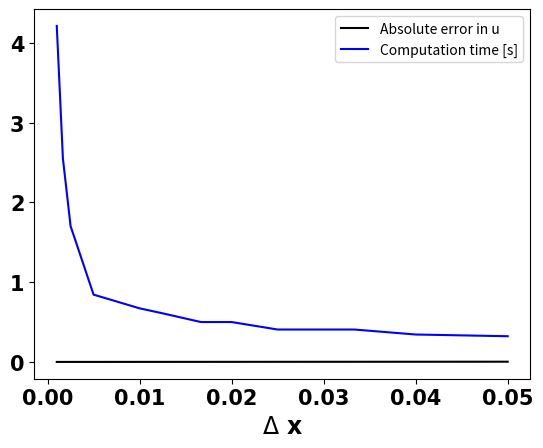
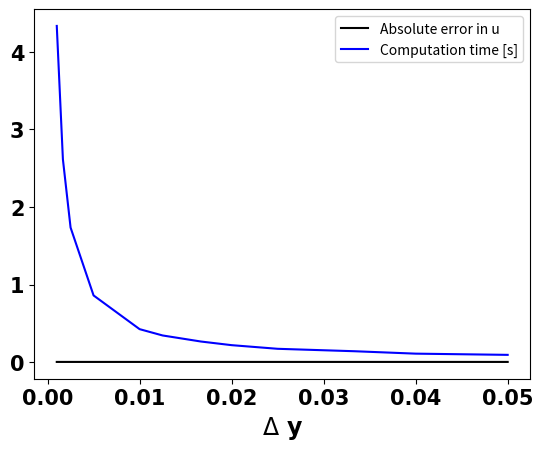
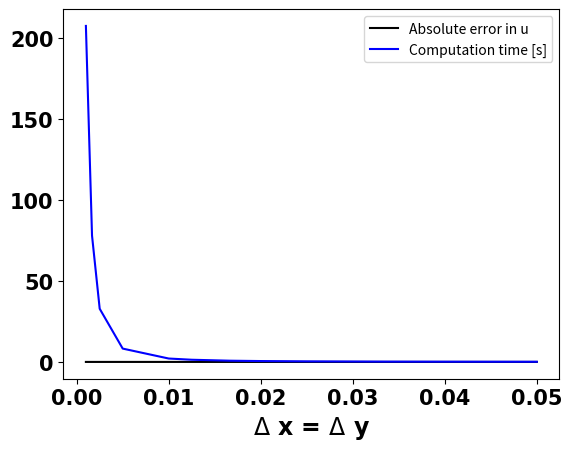

Write the Python code that produced these figures, in order.
"""
Created on Mon Jan 29, 2018

[redacted]

The purpose of this code is to use finite difference to solve an elliptic
partial differential equation.

The PDE is: ∂u/∂x - ∂^2(u)/∂y^2 = y

Subject to the following boundary conditions (BCs):
    u(x, 0) = 0
    u(x, 1) = 1
    u(0, y) = y

The Crank-Nicolson Algorithm is to be used to march in the x-direction, using
a uniform grid and central differencing scheme that is fourth-order in y.
"""

# Import packages for arrays and plotting
import numpy as np
from numpy.linalg import inv
import matplotlib.pyplot as plt
import time


def analytic(Nx, Ny):  # Define function to output analytic solution
    from math import sin, exp, pi

    # Make linear-spaced 1D array of x-values from 0 to 1 with Nx elements
    x = np.linspace(0, 1, Nx)

    # Make linear-spaced 1D array of y-values from 0 to 1 with Ny elements
    y = np.linspace(0, 1, Ny)

    # Initialize solution as 2D array of zeros
    # of dimension [Nx columns] by [Ny rows]
    u = np.zeros([Ny, Nx])

    nTerms = 100  # choose number of terms for infinite sum in solution

    for i in range(len(x)):
        for j in range(len(y)):
            v = 0
            for n in range(1, nTerms+1):
                Bn = 2*(-1)**n / (n*pi)**3
                v += Bn * sin(n*pi*y[j]) * exp(-(n*pi)**2*x[i])
            U = -y[j]**3/6 + 7*y[j]/6
            u[j, i] = U + v
    return u


def pentaLU(A, b):  # Define LU Decomposition function to solve A*x = b for x
    """
    Function to solve A*x = b for a given a pentadiagonal 2D array A and right-
    hand side 1D array, b. Shape of A must be at least 5 x 5.
    """

    Ny = np.shape(A)[0] + 2
    yVec = np.zeros([1, Ny - 2])  # initialize y vector for LU decomposition
    xVec = np.zeros([1, Ny - 2])  # initialize x vector for LU decomposition

    lo = np.eye(np.shape(A)[0])  # initialize lower array with identity
    up = np.zeros([np.shape(A)[0], np.shape(A)[0]])  # initialize upper

    # Assign values at beginning of matrix
    # 0th row
    up[0, 0:3] = A[0, 0:3]
    # 1st row
    lo[1, 0] = A[1, 0]/up[0, 0]
    up[1, 3] = A[1, 3]
    up[1, 2] = A[1, 2] - lo[1, 0]*up[0, 2]
    up[1, 1] = A[1, 1] - lo[1, 0]*up[0, 1]

    # Assign values in middle of matrix
    for n in range(2, np.shape(A)[0]-2):
        up[n, n+2] = A[n, n+2]
        lo[n, n-2] = A[n, n-2]/up[n-2, n-2]
        lo[n, n-1] = (A[n, n-1] - lo[n, n-2]*up[n-2, n-1])/up[n-1, n-1]
        up[n, n+1] = A[n, n+1] - lo[n, n-1]*up[n-1, n+1]
        up[n, n] = A[n, n] - lo[n, n-2]*up[n-2, n] - lo[n, n-1]*up[n-1, n]

    # Assign values at end of matrix
    # Second-to-last row
    lo[-2, -4] = A[-2, -4]/up[-4, -4]
    lo[-2, -3] = (A[-2, -3] - lo[-2, -4]*up[-4, -3])/up[-3, -3]
    up[-2, -1] = A[-2, -1] - lo[-2, -3]*up[-3, -1]
    up[-2, -2] = A[-2, -2] - lo[-2, -4]*up[-4, -2] - lo[-2, -3]*up[-3, -2]
    # Last row
    lo[-1, -3] = A[-1, -3]/up[-3, -3]
    lo[-1, -2] = (A[-1, -2] - lo[-1, -3]*up[-3, -2])/up[-2, -2]
    up[-1, -1] = A[-1, -1] - lo[-1, -3]*up[-3, -1] - lo[-1, -2]*up[-2, -1]
    # LU Decomposition is complete at this point

    # Now solve for y vector in lo*yVec = b by forward substitution
    yVec[0, 0] = b[0]  # Calculate 0th element of y vector
    yVec[0, 1] = b[1] - lo[1, 0]*yVec[0, 0]  # Compute 1st element of y vector
    for n in range(2, np.shape(yVec)[1]):
        # Compute nth value of y vector
        yVec[0, n] = b[n] - (lo[n, n-2]*yVec[0, n-2] + lo[n, n-1]*yVec[0, n-1])

    # Solve for x vector in up*xVec = yVec
    xVec[0, -1] = 1/up[-1, -1] * yVec[0, -1]  # Calculate last element of xVec
    # Calculate second-to-last element of x vector
    xVec[0, -2] = 1/up[-2, -2] * (yVec[0, -2] - up[-2, -1]*xVec[0, -1])
    for n in np.arange(np.shape(xVec)[1]-3, -1, -1):
        # Step backwards from end to beginning to compute x vector
        xVec[0, n] = 1/up[n, n] * (yVec[0, n] - (up[n, n+1]*xVec[0, n+1] +
                                                 up[n, n+2]*xVec[0, n+2]))
    # Output value of x vector from function
    return xVec


def main(Nx, Ny, method):  # Define main function to set up grid and A matrix
    #                and march in x-direction using Crank-Nicolson algorithm
    #       Inputs:  Nx = number of nodes in x-direction
    #                Ny = number of nodes in y-direction

    # Initialize uniform grid
    # Nx = 21  # number of nodes in x-direction
    # Ny = 21  # number of nodes in y-direction

    # Make linear-spaced 1D array of x-values from 0 to 1 with Nx elements
    x = np.linspace(0, 1, Nx)

    # Make linear-spaced 1D array of y-values from 0 to 1 with Ny elements
    y = np.linspace(0, 1, Ny)

    # Calculate spacings Δx and Δy; these are constant with the uniform grid
    dx = x[1] - x[0]
    dy = y[1] - y[0]

    # Initialize u-array: 2D array of zeros
    # of dimension [Nx columns] by [Ny rows]
    u = np.zeros([Ny, Nx])
    # u is a 2D array of velocities at all spatial locations

    # Apply boundary conditions to u matrix

    # Set u(x, 0) to be 0 from Dirichlet boundary condition
    u[0, :] = 0  # Set 0th row, all columns to be 0

    # Set u(x, 1) to be 1 from Dirichlet boundary condition
    u[-1, :] = 1  # Set last row, all columns to be 1

    # Set u(0, y) to be y from Dirichlet boundary condition
    u[:, 0] = y  # Set all rows, 0th column to be y

    for i in range(len(x)-1):

        # Set up matrix and RHS "b" matrix (knowns)
        # for Crank-Nicolson algorithm
        # Initialize matrix A for equation [[A]]*[u] = [b]
        A = np.zeros([Ny - 2, Ny - 2])
        b = np.zeros([Ny - 2, 1])
        # Y-dimension reduced by two because u(x, 0) and u(x, 1)
        # are known already

        # # # Use 2nd-Order-Accurate scheme for first interior nodes

        # at j = 1 (near bottom border of domain)
        A[0, 0] = 1/dx + 1/dy**2  # Assign value in matrix location [1, 1]
        A[0, 1] = -1/(2*dy**2)  # Assign value in matrix location [1, 2]

        # Assign right-hand side of equation (known values) for 0th value in b
        b[0] = (y[1] + 1/(2*dy**2)*u[0, i] + (-1/dy**2 + 1/dx)*u[1, i]
                + 1/(2*dy**2)*u[2, i] + 1/(2*dy**2)*u[0, i+1])

        # at j = Ny-2 (near top border of domain)
        A[-1, -1] = 1/dx + 1/dy**2  # Assign value to last diagonal element
        A[-1, -2] = -1/(2*dy**2)  # Assign value to left of last diag element

        # Assign right-hand side of equation (known values) for last value in b
        b[-1] = (y[-2] + 1/(2*dy**2)*u[-3, i] + (-1/dy**2 + 1/dx)*u[-2, i]
                 + 1/(2*dy**2)*u[-1, i] + 1/(2*dy**2)*u[-1, i+1])

        # # # Use 4th-Order-Accurate scheme for j = 2 to j = Ny-3

        A[1, 0] = -2/(3*dy**2)
        A[1, 1] = 5/(4*dy**2) + 1/dx
        A[1, 2] = -2/(3*dy**2)
        A[1, 3] = 1/(24*dy**2)

        b[1] = (y[2] + -1/(24*dy**2)*u[0, i] + 2/(3*dy**2)*u[1, i]
                + (1/dx-5/(4*dy**2))*u[2, i] + 2/(3*dy**2)*u[3, i]
                + (-1/(24*dy**2))*u[4, i] + (-1/(24*dy**2))*u[0, i+1])

        A[-2, -1] = -2/(3*dy**2)
        A[-2, -2] = 5/(4*dy**2) + 1/dx
        A[-2, -3] = -2/(3*dy**2)
        A[-2, -4] = 1/(24*dy**2)

        b[-2] = (y[-3] + -1/(24*dy**2)*u[-5, i] + 2/(3*dy**2)*u[-4, i]
                 + (1/dx-5/(4*dy**2))*u[-3, i] + 2/(3*dy**2)*u[-2, i]
                 + (-1/(24*dy**2))*u[-1, i] + (-1/(24*dy**2))*u[-1, i+1])

        for j in range(2, Ny-4):
            A[j, j-2] = 1/(24*dy**2)
            A[j, j-1] = -2/(3*dy**2)
            A[j, j] = 5/(4*dy**2) + 1/dx
            A[j, j+1] = -2/(3*dy**2)
            A[j, j+2] = 1/(24*dy**2)
            b[j] = (y[j+1] + -1/(24*dy**2)*u[j-1, i] + 2/(3*dy**2)*u[j, i]
                    + (1/dx-5/(4*dy**2))*u[j+1, i] + 2/(3*dy**2)*u[j+2, i]
                    + (-1/(24*dy**2))*u[j+3, i])

        # x_ans = (inv(A)@b).transpose()  # Use built-in inverse operator
        if method == 'lu':
            u[1:-1, i+1] = pentaLU(A, b)
        if method == 'inv':
            u[1:-1, i+1] = (inv(A)@b).transpose()

    return u
    # End of main function


def makePlots(u):  # Display results spatially

    # Form x and y arrays
    Ny, Nx = np.shape(u)
    # Make linear-spaced 1D array of x-values from 0 to 1 with Nx elements
    x = np.linspace(0, 1, Nx)
    # Make linear-spaced 1D array of y-values from 0 to 1 with Ny elements
    y = np.linspace(0, 1, Ny)

    # Create contour plot of u vs x and y
    plt.figure(figsize=(6, 4))
    plt.contourf(x, y, u, cmap='plasma', levels=np.linspace(0., 1., 11))
    # plt.contourf(x, y, u, cmap='plasma')
    cbar = plt.colorbar()
    fs = 17  # Define font size for figures
    fn = 'Calibri'  # Define font for figures
    plt.xlabel('x', fontsize=fs, fontname=fn, fontweight='bold')
    plt.ylabel('y' + '     ', fontsize=fs, rotation=0, fontname=fn,
               fontweight='bold')
    plt.xticks(fontsize=fs-2, fontname=fn, fontweight='bold')
    plt.yticks(fontsize=fs-2, fontname=fn, fontweight='bold')
    cbar.ax.set_ylabel('    u', rotation=0, fontname=fn, fontsize=fs,
                       weight='bold')
    cbar.ax.set_yticklabels([round(cbar.get_ticks()[n], 2)
                            for n in range(len(cbar.get_ticks()))],
                            fontsize=fs-2, fontname=fn, weight='bold')
    # plt.savefig("contour"+str(Nx)+'_'+str(Ny)+".png", dpi=320,
    #            bbox_inches='tight')
    plt.close()

    # Look at solution at selected x-locations
    xLocs = [0.05, 0.1, 0.2, 0.5, 1.0]
    lines = ['y-', 'r-.', 'm--', 'b:', 'k-']
    # Loop for each x-location to make plots at each location comparing exact
    # solution with analytical solution
    legStr = []
    plt.figure()  # create new figure
    for n in range(len(xLocs)):
        col = np.argmin(abs(x-xLocs[n]))  # extract value closest to given xLoc
        plt.plot(u[:, col], y, lines[n])
        legStr.append('x = {}'.format(xLocs[n]))

    plt.legend(legStr, fontsize=fs-2)
    plt.xlabel('u', fontsize=fs, fontname=fn, fontweight='bold')
    plt.ylabel('y' + '     ', fontsize=fs, rotation=0, fontname=fn,
               fontweight='bold')
    plt.xticks(fontsize=fs-2, fontname=fn, fontweight='bold')
    plt.yticks(fontsize=fs-2, fontname=fn, fontweight='bold')
    # plt.savefig("curves"+str(Nx)+'_'+str(Ny)+".png", dpi=320,
    #            bbox_inches='tight')
    plt.close()


def errorPlots(u, u_an):
    # Form x and y arrays
    Ny, Nx = np.shape(u)
    # Make linear-spaced 1D array of x-values from 0 to 1 with Nx elements
    x = np.linspace(0, 1, Nx)
    # Make linear-spaced 1D array of y-values from 0 to 1 with Ny elements
    y = np.linspace(0, 1, Ny)
    # Create contour plot of error (u-u_an) vs x and y
    plt.figure(figsize=(6, 4))
    cmax = round(np.amax(abs(u-u_an)), 3)  # maximum absolute contour value
    lev = np.linspace(0, cmax, 11)
    plt.contourf(x, y, abs(u-u_an), cmap='plasma',
                 levels=lev)
    cbar = plt.colorbar()
    fs = 17  # Define font size for figures
    fn = 'Calibri'  # Define font for figures
    # Label axes and set tick styles
    plt.xlabel('x', fontsize=fs, fontname=fn, fontweight='bold')
    plt.ylabel('y' + '     ', fontsize=fs, rotation=0, fontname=fn,
               fontweight='bold')
    plt.xticks(fontsize=fs-2, fontname=fn, fontweight='bold')
    plt.yticks(fontsize=fs-2, fontname=fn, fontweight='bold')
    cbar.ax.set_ylabel('                   |${u-u_{an}}$|', rotation=0,
                       fontname=fn, fontsize=fs, weight='bold')
    cbar.ax.set_yticklabels([round(cbar.get_ticks()[n], 4)
                            for n in range(len(cbar.get_ticks()))],
                            fontsize=fs-2, fontname=fn, weight='bold')
    # plt.savefig("err_contour"+str(Nx)+'_'+str(Ny)+".png", dpi=320,
    #            bbox_inches='tight')


    # Look at error in solution at selected x-locations
    xLocs = [0.05, 0.1, 0.2, 0.5, 1.0]
    lines = ['y-', 'r-.', 'm--', 'b:', 'k-']
    # Loop for each x-location to make plots at each location comparing exact
    # solution with analytical solution
    legStr = []
    plt.figure()  # create new figure
    for n in range(len(xLocs)):
        col = np.argmin(abs(x-xLocs[n]))  # extract value closest to given xLoc
        plt.plot(abs(u[:, col]-u_an[:, col]), y, lines[n])
        legStr.append('x = {}'.format(xLocs[n]))

    plt.legend(legStr, fontsize=fs-2)
    plt.xlabel('|${u-u_{an}}$|', fontsize=fs, fontname=fn, fontweight='bold')
    plt.ylabel('y' + '     ', fontsize=fs, rotation=0, fontname=fn,
               fontweight='bold')
    plt.xticks(fontsize=fs-2, fontname=fn, fontweight='bold')
    plt.yticks(fontsize=fs-2, fontname=fn, fontweight='bold')
    # plt.savefig("err_curves"+str(Nx)+'_'+str(Ny)+".png", dpi=320,
    #           bbox_inches='tight')
    plt.close()


# Run functions in order
t0 = time.time()
Nx = 21
Ny = 21
u = main(Nx, Ny, 'lu')
u_an = analytic(Nx, Ny)
#makePlots(u)
#errorPlots(u, u_an)
elapsed = time.time() - t0
#    print('dx = {0:0.6}'.format(1/(Nx-1)))
#    print('Max error in u is {0:0.6}'.format(np.amax(abs(u-u_an))))
#    print('Elapsed time is {0:0.4}'.format(elapsed) + ' s.')
print('{0:0.6}'.format(1/(Ny-1)))
print('{0:0.6}'.format(np.amax(abs(u-u_an))))
print('{0:0.6}'.format(elapsed))


# Data collected on variation of dx values (with dy constant at 0.05)
dxes = [0.05, 0.04, 0.0333333, 0.025, 0.02, 0.0166667, 0.0125, 0.01, 0.005,
        0.0025, 0.00166667, 0.001]  # dx values themselves
dxerrs = [0.00276807, 0.00222227, 0.00183598, 0.00132455, 0.00101785,
          0.000861093, 0.000647488, 0.000507671, 0.00019631, 3.41267e-05,
          1.97199e-05, 3.37169e-05]  # maximum error in u
dxt = [0.3222, 0.343764, 0.406265, 0.406255, 0.499992, 0.499991, 0.609383,
       0.671899, 0.843771, 1.70315, 2.55095, 4.21325]  # computation time

# Create plot to show effects of dx on error and computation time
plt.figure()
plt.plot(dxes, dxerrs, 'k', dxes, dxt, 'b')
fs = 17  # Define font size for figures
fn = 'Calibri'  # Define font for figures
# Label axes and set tick styles
plt.xlabel('$\Delta$ x', fontsize=fs, fontname=fn, fontweight='bold')
# plt.ylabel('y' + '     ', fontsize=fs, rotation=0, fontname=fn,
#            fontweight='bold')
plt.xticks(fontsize=fs-2, fontname=fn, fontweight='bold')
plt.yticks(fontsize=fs-2, fontname=fn, fontweight='bold')
plt.legend(['Absolute error in u', 'Computation time [s]'])

# Data collected on variation of dy values (with dx constant at 0.05)
dyes = [0.05, 0.04, 0.0333333, 0.025, 0.02, 0.0166667, 0.0125, 0.01, 0.005,
        0.0025, 0.00166667, 0.001]  # dy values themselves
dyerrs = [0.00276807, 0.00278632, 0.00278221, 0.00278486, 0.00279274,
          0.00279906, 0.002803, 0.00280316, 0.00280319, 0.00280319, 0.0028033,
          0.00280335]  # maximum error in u
dyt = [0.0937653, 0.109376, 0.140636, 0.171877, 0.218763, 0.265623, 0.34375,
       0.425119, 0.859382, 1.73438, 2.61386, 4.33241]  # computation time

# Create plot to show effects of dy on error and computation time
plt.figure()
plt.plot(dyes, dyerrs, 'k', dyes, dyt, 'b')
fs = 17  # Define font size for figures
fn = 'Calibri'  # Define font for figures
# Label axes and set tick styles
plt.xlabel('$\Delta$ y', fontsize=fs, fontname=fn, fontweight='bold')
# plt.ylabel('y' + '     ', fontsize=fs, rotation=0, fontname=fn,
#            fontweight='bold')
plt.xticks(fontsize=fs-2, fontname=fn, fontweight='bold')
plt.yticks(fontsize=fs-2, fontname=fn, fontweight='bold')
plt.legend(['Absolute error in u', 'Computation time [s]'])

# Data collected on varying both dx and dy together
dxdyes = [0.05, 0.04, 0.0333333, 0.025, 0.02, 0.0166667, 0.0125, 0.01, 0.005,
        0.0025, 0.00166667, 0.001]  # dx and dy values themselves
dxdyerrs = [0.00276807, 0.00218433, 0.00185296, 0.00139747, 0.00110844,
            0.000932838, 0.00069616, 0.000560447, 0.000280287, 0.000140149,
            9.34256e-05, 5.60506e-05]
dxdyt = [0.0937514, 0.140621, 0.187512, 0.343739, 0.536466, 0.75001, 1.34378,
         2.09376, 8.223, 32.7938, 77.9015, 207.268]

# Create plot to show effects of dy on error and computation time
plt.figure()
plt.plot(dxdyes, dxdyerrs, 'k', dxdyes, dxdyt, 'b')
fs = 17  # Define font size for figures
fn = 'Calibri'  # Define font for figures
# Label axes and set tick styles
plt.xlabel('$\Delta$ x = $\Delta$ y', fontsize=fs, fontname=fn, fontweight='bold')
# plt.ylabel('y' + '     ', fontsize=fs, rotation=0, fontname=fn,
#            fontweight='bold')
plt.xticks(fontsize=fs-2, fontname=fn, fontweight='bold')
plt.yticks(fontsize=fs-2, fontname=fn, fontweight='bold')
plt.legend(['Absolute error in u', 'Computation time [s]'])